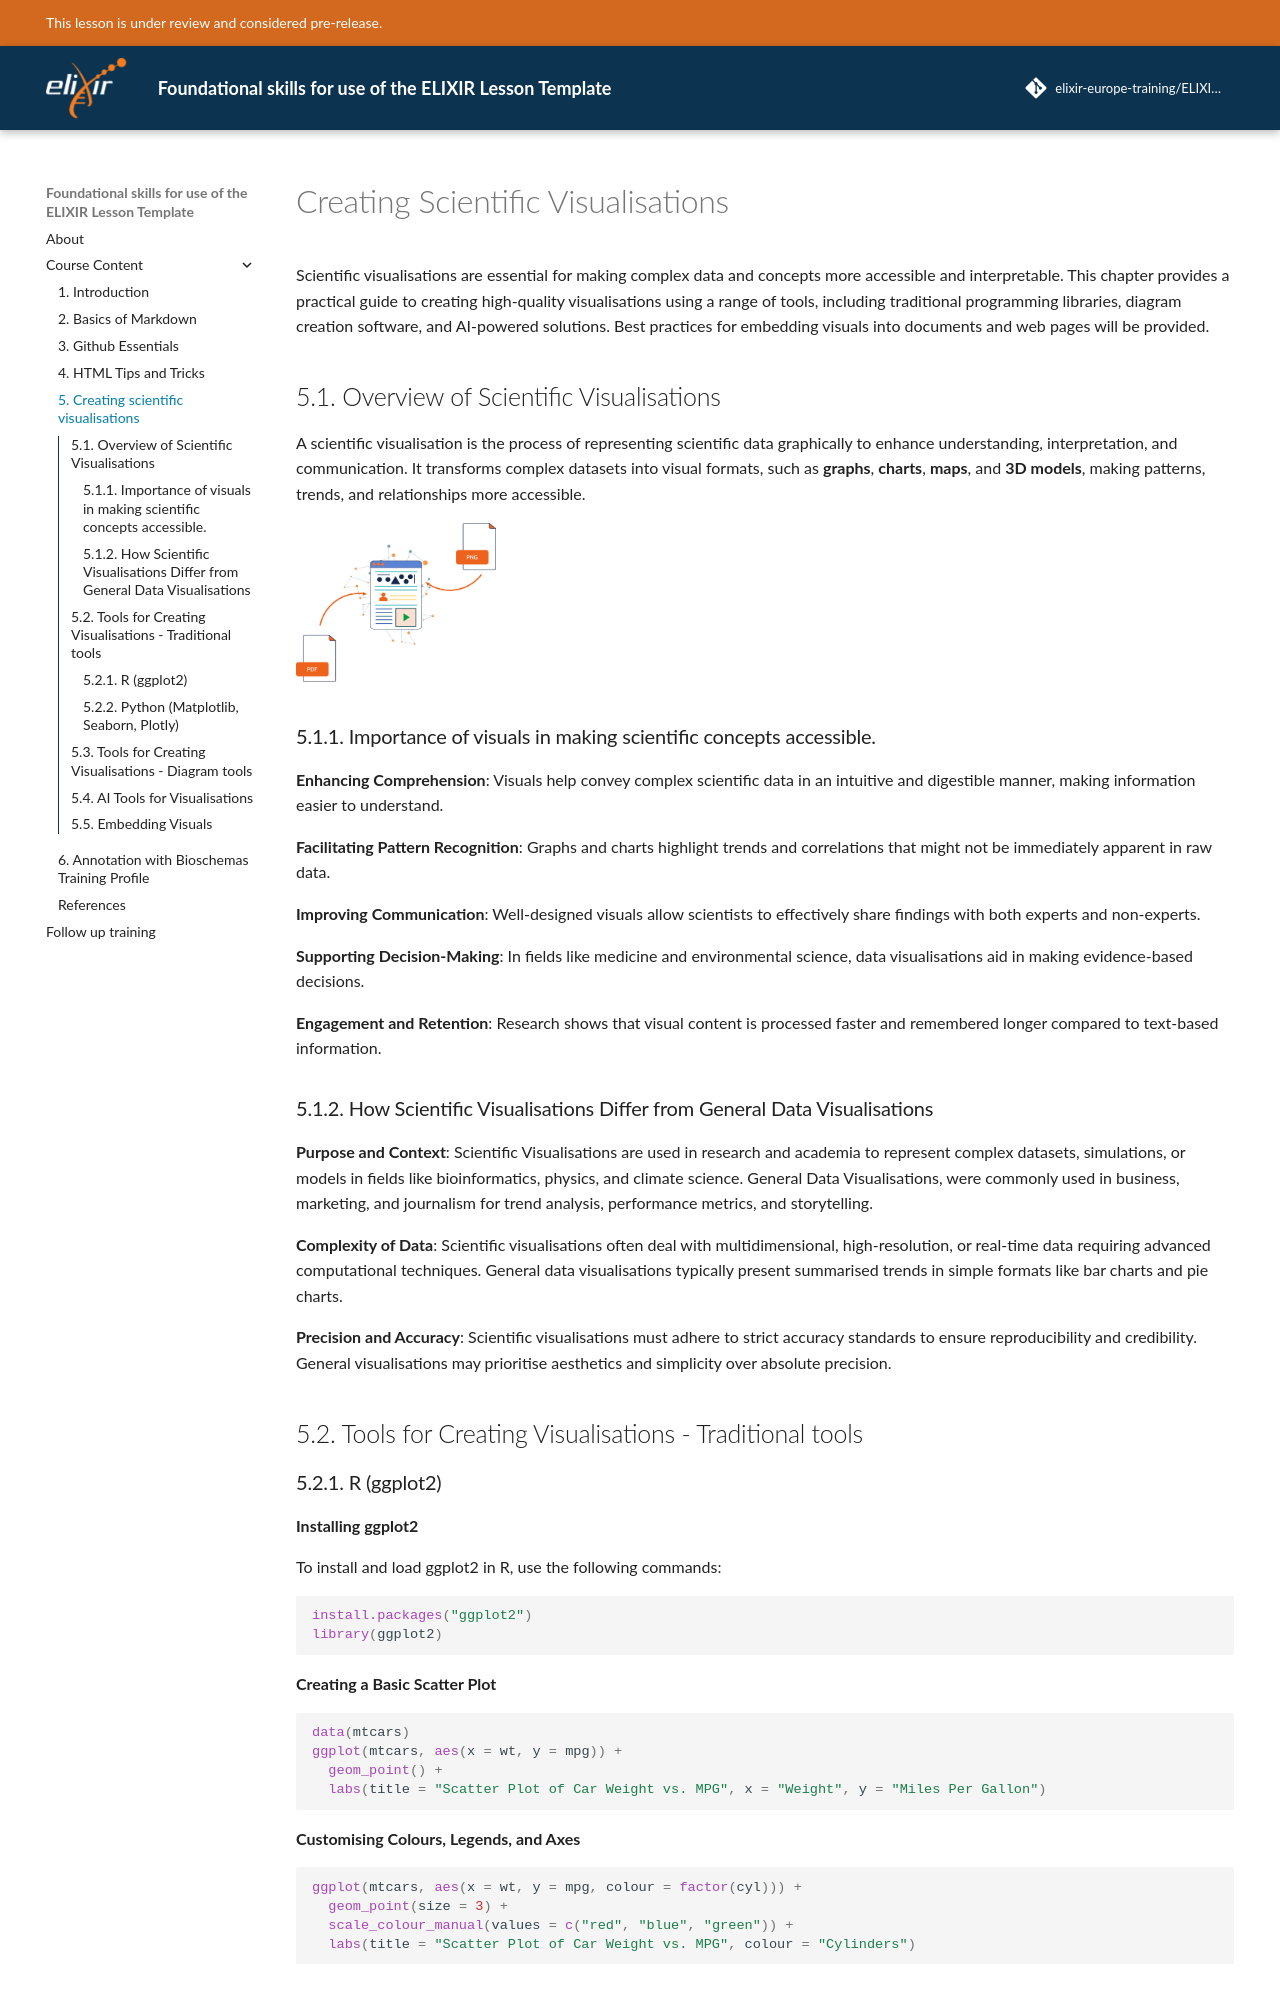

repository: elixir-europe-training/ELIXIR-TrP-Foundations-LessonTemplate · page: chapters/chapter_05/index.html · generator: mkdocs

# Creating Scientific Visualisations

Scientific visualisations are essential for making complex data and concepts more accessible and interpretable. This chapter provides a practical guide to creating high-quality visualisations using a range of tools, including traditional programming libraries, diagram creation software, and AI-powered solutions. Best practices for embedding visuals into documents and web pages will be provided.

## 5.1. Overview of Scientific Visualisations

A scientific visualisation is the process of representing scientific data graphically to enhance understanding, interpretation, and communication. It transforms complex datasets into visual formats, such as **graphs**, **charts**, **maps**, and **3D models**, making patterns, trends, and relationships more accessible.

![Adding images](./../assets/images/Adding_images.png "Figure 1"){: style="width:200px;"}

### 5.1.1. Importance of visuals in making scientific concepts accessible.

**Enhancing Comprehension**: Visuals help convey complex scientific data in an intuitive and digestible manner, making information easier to understand.

**Facilitating Pattern Recognition**: Graphs and charts highlight trends and correlations that might not be immediately apparent in raw data.

**Improving Communication**: Well-designed visuals allow scientists to effectively share findings with both experts and non-experts.

**Supporting Decision-Making**: In fields like medicine and environmental science, data visualisations aid in making evidence-based decisions.

**Engagement and Retention**: Research shows that visual content is processed faster and remembered longer compared to text-based information.


### 5.1.2. How Scientific Visualisations Differ from General Data Visualisations

**Purpose and Context**: Scientific Visualisations are used in research and academia to represent complex datasets, simulations, or models in fields like bioinformatics, physics, and climate science. General Data Visualisations, were commonly used in business, marketing, and journalism for trend analysis, performance metrics, and storytelling.

**Complexity of Data**: Scientific visualisations often deal with multidimensional, high-resolution, or real-time data requiring advanced computational techniques. General data visualisations typically present summarised trends in simple formats like bar charts and pie charts.

**Precision and Accuracy**: Scientific visualisations must adhere to strict accuracy standards to ensure reproducibility and credibility. General visualisations may prioritise aesthetics and simplicity over absolute precision.


## 5.2. Tools for Creating Visualisations - Traditional tools
